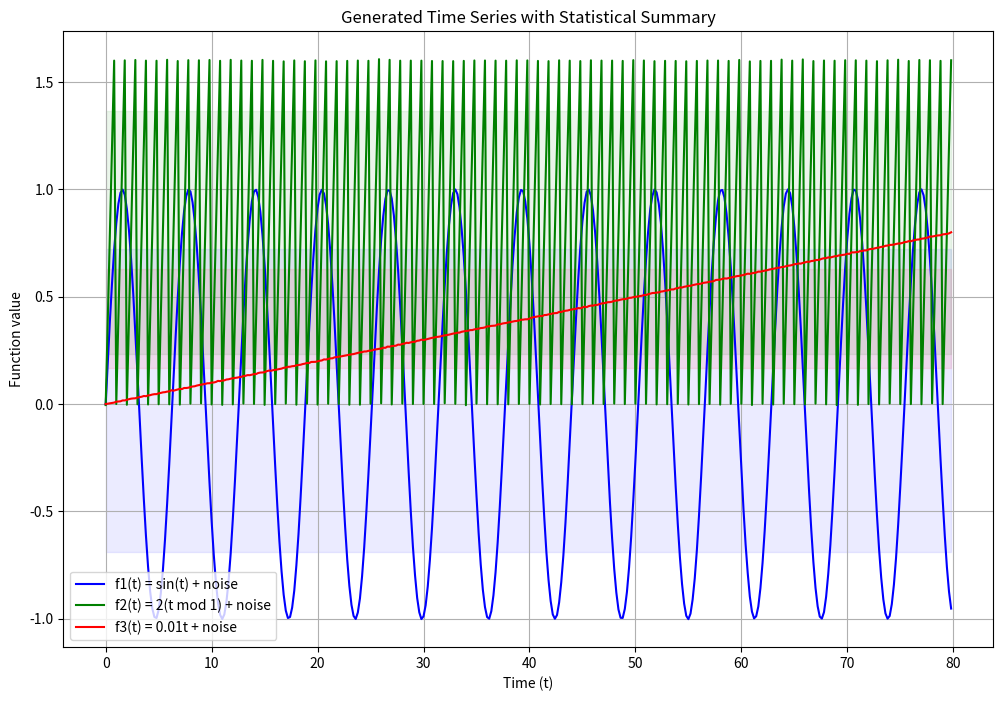
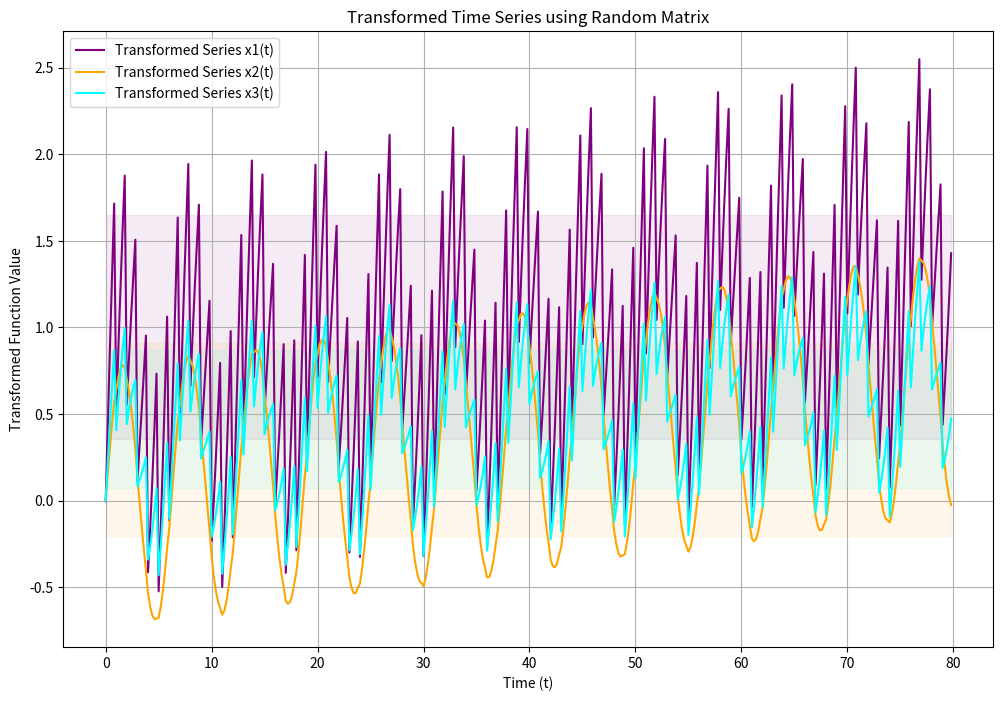

Write Python code to recreate these figures, in order.
########## Machine Learning In Web - Exercise 2, Practical(a) ##########
## Author : Hakki Egemen Gülpinar, Szymon Czajkowskis
## Date: 09.11.2024
## Subject: Signal Decomposition, Random Matrix Generation, PCA, ICA Reconstruction
#########################################################

import numpy as np
import matplotlib.pyplot as plt
from typing import Tuple


def generate_time_series(t: np.ndarray, noise_scale: float, func) -> np.ndarray:
    """
    Generate time series with Gaussian noise per entry
    t: time variable
    noise_scale: scale of Gaussian noise
    func: function to generate the base time series
    return: time series with noise
    """
    noise = np.random.normal(0, noise_scale, len(t))
    f = func(t)
    return f + noise

def calculate_statistics(f: np.ndarray) -> Tuple[float, float]:
    """
    Calculate mean and standard deviation for the given time series
    f: time series
    return: mean and standard deviation
    """
    return np.mean(f), np.std(f)


def draw_time_series(t: np.ndarray, series: list, xlabel: str, ylabel:str, title: str) -> None:
    """
    Draw the time series with mean and standard deviation
    t: time variable
    series: list of tuples containing (time series, mean, std, title, color)
    """
    plt.figure(figsize=(12, 8))
    
    for s, mean, std, label, color in series:
        plt.plot(t, s, label=label, color=color)
        plt.fill_between(t, mean - std, mean + std, color=color, alpha=0.08)
    plt.xlabel(xlabel)
    plt.ylabel(ylabel)
    plt.title(title)
    plt.legend()
    plt.grid(True)
    plt.show()



####################### Signal decomposition ##################################
# Set the time variable 't' with a range of values 
t = np.arange(0, 80, 0.2) # values can be change for making different tests & analysis

# Define each time series with added Gaussian noise
f1 = generate_time_series(t, noise_scale=0.001, func=np.sin)                 # f1(t) = sin(t) + 0.001*η
f2 = generate_time_series(t, noise_scale=0.002, func=lambda t: 2 * (t % 1))  # f2(t) = 2*(t - floor(t)) + 0.002*η
f3 = generate_time_series(t, noise_scale=0.001, func=lambda t: 0.01 * t)     # f3(t) = 0.01*t + 0.001*η


# Calculate mean and standard deviation for each time series, analyze the statistical properties
f1_mean, f1_std = calculate_statistics(f1)
f2_mean, f2_std = calculate_statistics(f2)
f3_mean, f3_std = calculate_statistics(f3)

# Statistics for each time series
print("f1(t) - Mean:", f1_mean, "Std Dev:", f1_std)
print("f2(t) - Mean:", f2_mean, "Std Dev:", f2_std)
print("f3(t) - Mean:", f3_mean, "Std Dev:", f3_std)


series = [
    (f1, f1_mean, f1_std, "f1(t) = sin(t) + noise", "blue"),
    (f2, f2_mean, f2_std, "f2(t) = 2(t mod 1) + noise", "green"),
    (f3, f3_mean, f3_std, "f3(t) = 0.01t + noise", "red")
]

draw_time_series(t= t, series= series, xlabel="Time (t)", ylabel="Function value", title="Generated Time Series with Statistical Summary")

####################### 3x3 random matrix and x(t)=A⋅f(t)  Transformation ##################################

# Generate a random 3x3 matrix A for transformation
A = np.random.rand(3, 3) #created A matrix

# Stack the time series vertically to form a matrix for multiplication
F = np.vstack([f1, f2, f3]) #created f(t) matrix

transformed_series = A @ F #matrix multiplication, regarding to x(t)=A⋅f(t) 

# Extract each transformed series from the result
x1, x2, x3 = transformed_series

transformed_series = [
    (x1, *calculate_statistics(x1), "Transformed Series x1(t)", "purple"),
    (x2, *calculate_statistics(x2), "Transformed Series x2(t)", "orange"),
    (x3, *calculate_statistics(x3), "Transformed Series x3(t)", "cyan")
]

draw_time_series(t= t,series= transformed_series, xlabel="Time (t)", ylabel="Transformed Function Value", title="Transformed Time Series using Random Matrix")



